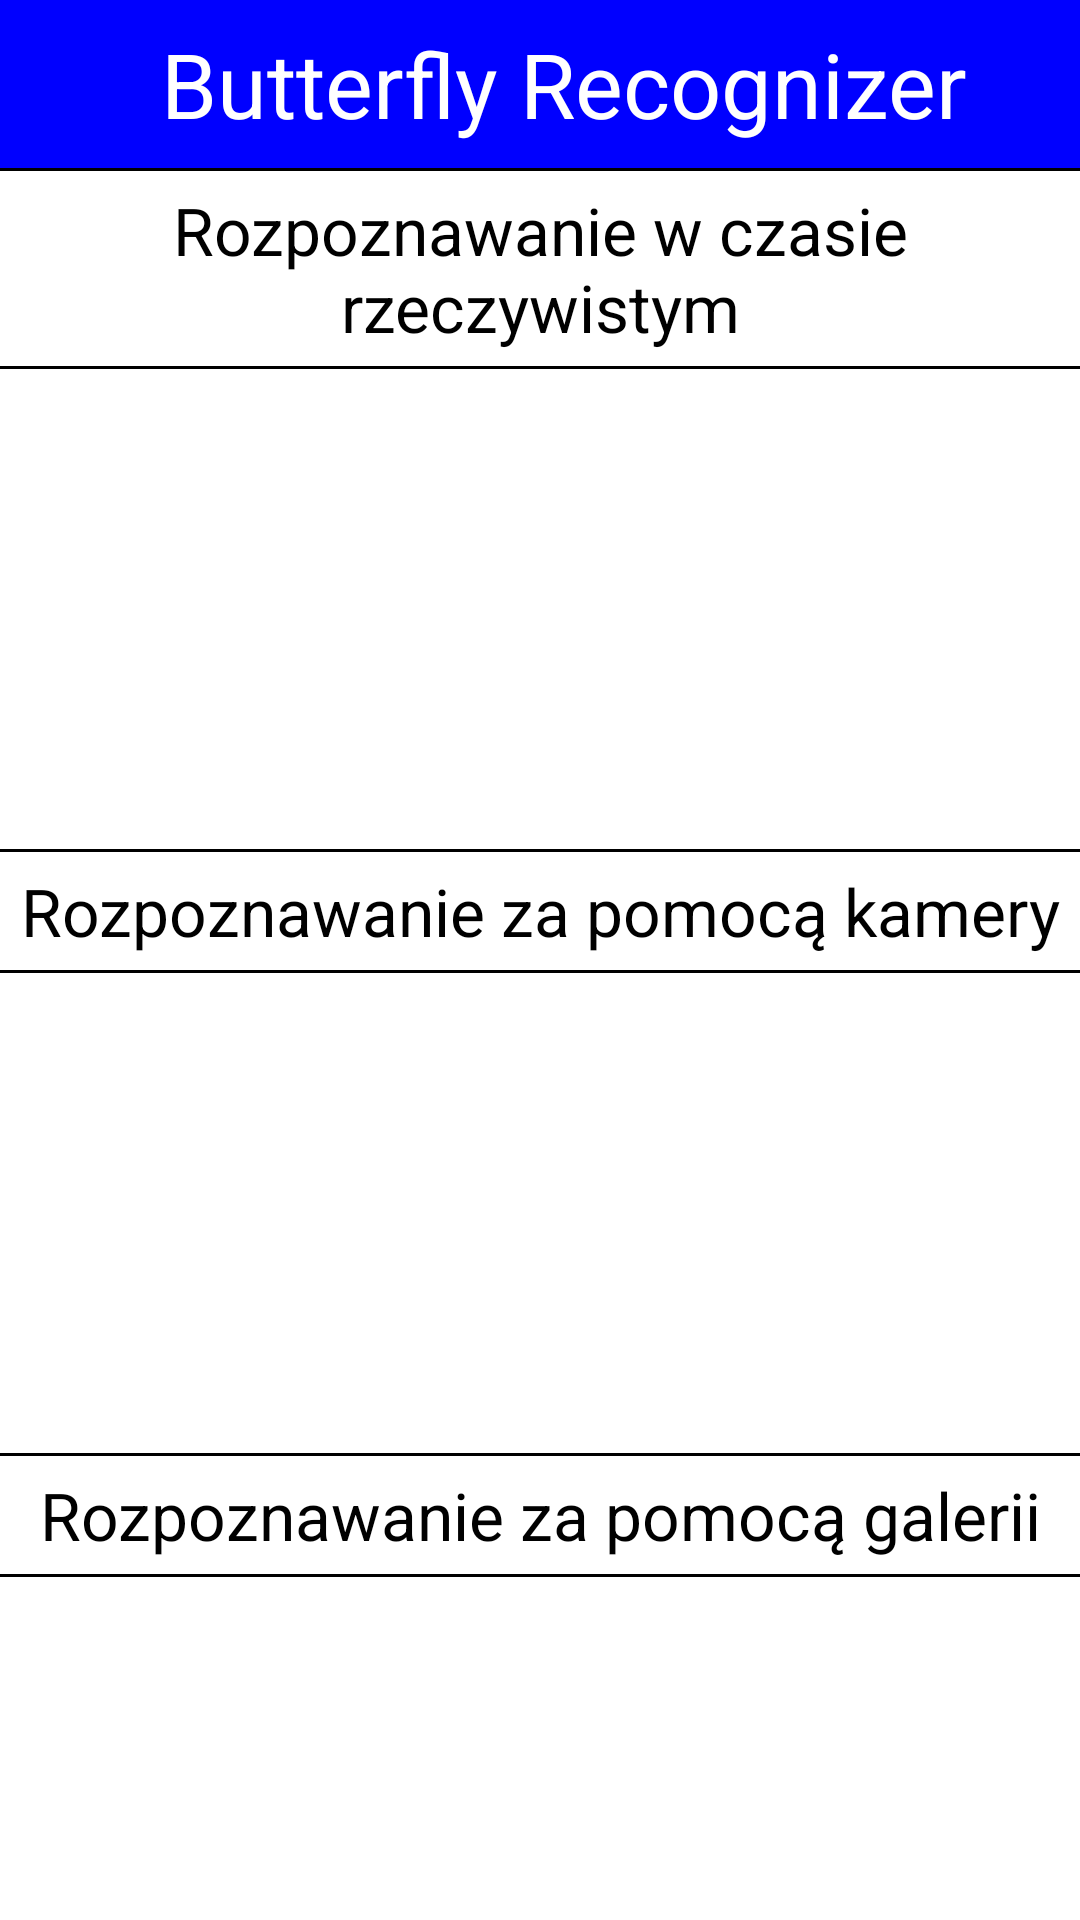

Reconstruct the res/layout file that produces this screen, plus the resources it refers to.
<!-- AndroidManifest.xml: application theme Theme.AppCompat.Light.NoActionBar -->
<!-- res/layout/activity_main.xml -->
<?xml version="1.0" encoding="utf-8"?>
<RelativeLayout xmlns:tools="http://schemas.android.com/tools"
    android:layout_width="match_parent"
    android:layout_height="match_parent"
    android:background="@android:color/white"
    android:orientation="vertical"
    xmlns:android="http://schemas.android.com/apk/res/android">
    <androidx.appcompat.widget.Toolbar
        android:id="@+id/title_toolbar"
        android:layout_width="match_parent"
        android:layout_height="?attr/actionBarSize"
        android:layout_alignParentTop="true"
        android:background="@color/blue">
        <TextView
            android:layout_width="match_parent"
            android:layout_height="wrap_content"
            android:layout_gravity="center_horizontal"
            android:gravity="center_horizontal"
            android:textSize="30sp"
            android:textColor="@android:color/white"
            android:text="@string/app_name" />
    </androidx.appcompat.widget.Toolbar>
    <View
        android:id="@+id/view0"
        android:layout_width="match_parent"
        android:layout_height="1dp"
        android:layout_below="@+id/title_toolbar"
        android:background="@android:color/black" />
    <TextView
        android:id="@+id/realtime_label"
        android:layout_width="wrap_content"
        android:layout_height="wrap_content"
        android:gravity="center_horizontal"
        android:layout_below="@+id/view0"
        android:layout_marginTop="5dp"
        android:textSize="22sp"
        android:textColor="@android:color/black"
        android:layout_alignParentStart="true"
        android:layout_alignParentEnd="true"
        android:text="@string/rt_predict"/>
    <View
        android:id="@+id/view1"
        android:layout_width="match_parent"
        android:layout_marginTop="5dp"
        android:layout_height="1dp"
        android:layout_below="@+id/realtime_label"
        android:background="@android:color/black" />
    <ImageView
        android:id="@+id/realtime_view"
        android:layout_width="wrap_content"
        android:layout_height="150dp"
        android:layout_below="@+id/view1"
        android:layout_centerInParent="true"
        android:layout_marginTop="5dp"
        android:src="@drawable/realtime"
        tools:ignore="ContentDescription" />
    <View
        android:id="@+id/view2"
        android:layout_width="match_parent"
        android:layout_marginTop="5dp"
        android:layout_height="1dp"
        android:layout_below="@+id/realtime_view"
        android:background="@android:color/black" />
    <TextView
        android:id="@+id/camera_label"
        android:layout_width="wrap_content"
        android:layout_height="wrap_content"
        android:gravity="center_horizontal"
        android:layout_below="@+id/view2"
        android:layout_marginTop="5dp"
        android:textSize="22sp"
        android:textColor="@android:color/black"
        android:layout_alignParentStart="true"
        android:layout_alignParentEnd="true"
        android:text="@string/c_predict"/>
    <View
        android:id="@+id/view3"
        android:layout_width="match_parent"
        android:layout_marginTop="5dp"
        android:layout_height="1dp"
        android:layout_below="@+id/camera_label"
        android:background="@android:color/black" />
    <ImageView
        android:id="@+id/camera_view"
        android:layout_width="wrap_content"
        android:layout_height="150dp"
        android:layout_marginTop="5dp"
        android:layout_below="@+id/view3"
        android:layout_centerInParent="true"
        android:src="@drawable/camera"
        tools:ignore="ContentDescription" />
    <View
        android:id="@+id/view4"
        android:layout_width="match_parent"
        android:layout_marginTop="5dp"
        android:layout_height="1dp"
        android:layout_below="@+id/camera_view"
        android:background="@android:color/black" />
    <TextView
        android:id="@+id/gallery_label"
        android:layout_width="wrap_content"
        android:layout_height="wrap_content"
        android:gravity="center_horizontal"
        android:layout_below="@+id/view4"
        android:layout_marginTop="5dp"
        android:textSize="22sp"
        android:textColor="@android:color/black"
        android:layout_alignParentStart="true"
        android:layout_alignParentEnd="true"
        android:text="@string/g_predict"/>
    <View
        android:id="@+id/view5"
        android:layout_width="match_parent"
        android:layout_marginTop="5dp"
        android:layout_height="1dp"
        android:layout_below="@+id/gallery_label"
        android:background="@android:color/black" />
    <ImageView
        android:id="@+id/gallery_view"
        android:layout_width="wrap_content"
        android:layout_height="150dp"
        android:layout_below="@+id/view5"
        android:layout_centerInParent="true"
        android:layout_marginTop="5dp"
        android:src="@drawable/gallery"
        tools:ignore="ContentDescription" />
    <androidx.appcompat.widget.Toolbar
        android:id="@+id/database_toolbar"
        android:layout_width="match_parent"
        android:layout_below="@+id/gallery_view"
        android:layout_height="match_parent"
        android:background="@color/blue">
        <TextView
            android:layout_width="match_parent"
            android:layout_height="wrap_content"
            android:layout_gravity="center_horizontal"
            android:gravity="center_horizontal"
            android:textSize="30sp"
            android:textColor="@android:color/white"
            android:text="@string/b_kinds" />
    </androidx.appcompat.widget.Toolbar>
</RelativeLayout>
<!-- resources referenced by this layout -->
<resources>
  <color name="blue">#0000FF</color>
  <!-- drawable realtime: jpg bitmap (drawable-v24, 129 bytes) -->
  <string name="app_name">Butterfly Recognizer</string>
  <string name="b_kinds">Gatunki motyli</string>
  <string name="c_predict">Rozpoznawanie za pomocą kamery</string>
  <string name="g_predict">Rozpoznawanie za pomocą galerii</string>
  <string name="rt_predict">Rozpoznawanie w czasie rzeczywistym</string>
</resources>
